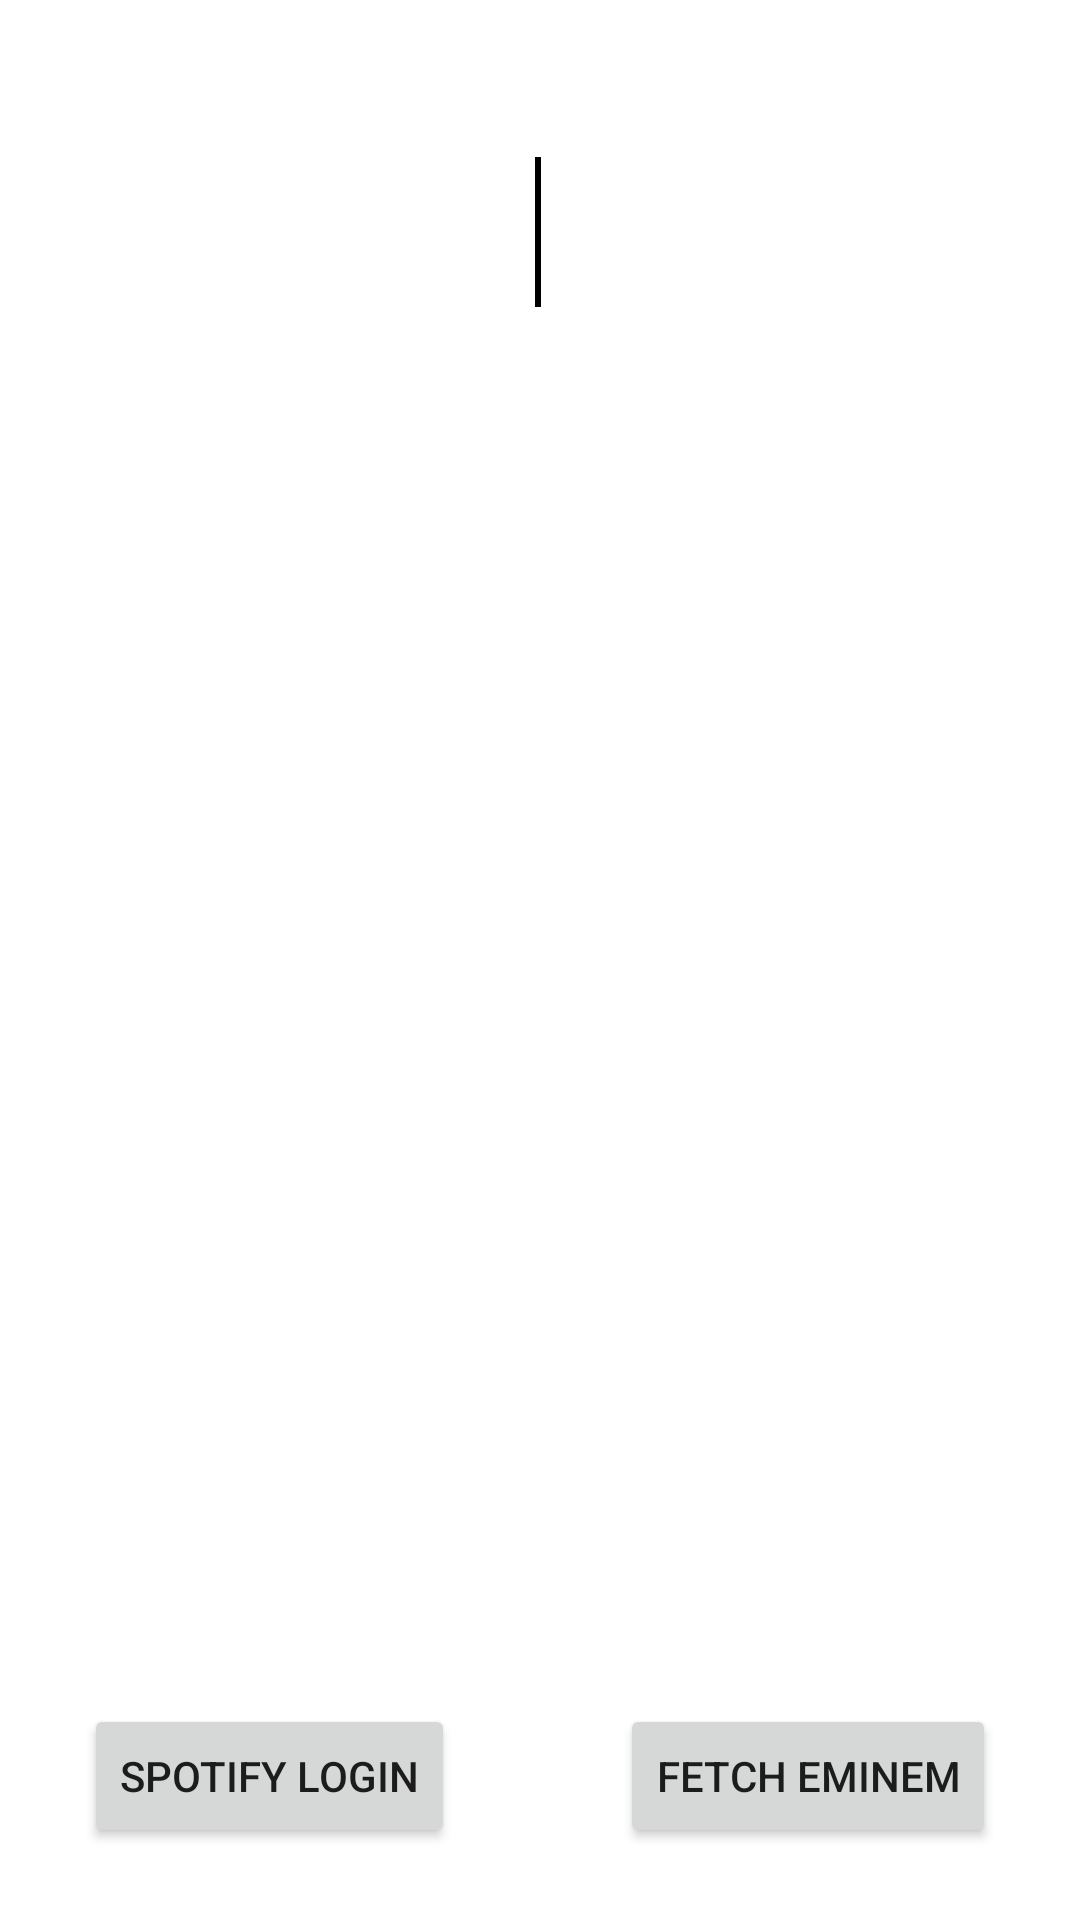

Here is an Android app screen rendered from its layout file. Give the layout XML and the strings, colors and styles it references.
<!-- AndroidManifest.xml: application theme Theme.SharePlayList -->
<!-- res/layout/activity_spotify.xml -->
<?xml version="1.0" encoding="utf-8"?>
<androidx.constraintlayout.widget.ConstraintLayout xmlns:android="http://schemas.android.com/apk/res/android"
    xmlns:app="http://schemas.android.com/apk/res-auto"
    xmlns:tools="http://schemas.android.com/tools"
    android:layout_width="match_parent"
    android:layout_height="match_parent"
    tools:context=".MainActivity">

    <Button
        android:id="@+id/login"
        android:layout_width="wrap_content"
        android:layout_height="wrap_content"
        android:layout_marginStart="28dp"
        android:layout_marginBottom="24dp"
        android:text="Spotify Login"
        app:layout_constraintBottom_toBottomOf="parent"
        app:layout_constraintStart_toStartOf="parent" />

    <TextView
        android:id="@+id/wtf"
        android:layout_width="wrap_content"
        android:layout_height="wrap_content"
        android:layout_marginTop="16dp"
        app:layout_constraintEnd_toEndOf="parent"
        app:layout_constraintHorizontal_bias="0.498"
        app:layout_constraintStart_toStartOf="parent"
        app:layout_constraintTop_toTopOf="parent" />

    <Button
        android:id="@+id/eminem"
        android:layout_width="wrap_content"
        android:layout_height="wrap_content"
        android:layout_marginEnd="28dp"
        android:layout_marginBottom="24dp"
        android:text="Fetch Eminem"
        app:layout_constraintBottom_toBottomOf="parent"
        app:layout_constraintEnd_toEndOf="parent" />

    <ImageView
        android:id="@+id/icon"
        android:layout_width="122dp"
        android:layout_height="103dp"
        android:layout_marginTop="12dp"
        app:layout_constraintEnd_toEndOf="parent"
        app:layout_constraintHorizontal_bias="0.498"
        app:layout_constraintStart_toStartOf="parent"
        app:srcCompat="@android:drawable/dark_header" />

    <TextView
        android:id="@+id/name"
        android:layout_width="wrap_content"
        android:layout_height="wrap_content"
        android:layout_marginTop="28dp"
        app:layout_constraintEnd_toEndOf="parent"
        app:layout_constraintHorizontal_bias="0.498"
        app:layout_constraintStart_toStartOf="parent"
        app:layout_constraintTop_toBottomOf="@+id/icon" />

    <TextView
        android:id="@+id/genre"
        android:layout_width="wrap_content"
        android:layout_height="wrap_content"
        app:layout_constraintBottom_toBottomOf="parent"
        app:layout_constraintEnd_toEndOf="parent"
        app:layout_constraintHorizontal_bias="0.498"
        app:layout_constraintStart_toStartOf="parent"
        app:layout_constraintTop_toBottomOf="@+id/popularity"
        app:layout_constraintVertical_bias="0.276" />

    <TextView
        android:id="@+id/popularity"
        android:layout_width="wrap_content"
        android:layout_height="wrap_content"
        android:layout_marginTop="52dp"
        app:layout_constraintEnd_toEndOf="parent"
        app:layout_constraintHorizontal_bias="0.498"
        app:layout_constraintStart_toStartOf="parent"
        app:layout_constraintTop_toBottomOf="@+id/name" />

</androidx.constraintlayout.widget.ConstraintLayout>
<!-- resources referenced by this layout -->
<resources>
  <style name="Theme.SharePlayList" parent="Theme.MaterialComponents.DayNight.DarkActionBar">
          
          <item name="colorPrimary">@color/purple_500</item>
          <item name="colorPrimaryVariant">@color/purple_700</item>
          <item name="colorOnPrimary">@color/white</item>
          
          <item name="colorSecondary">@color/teal_200</item>
          <item name="colorSecondaryVariant">@color/teal_700</item>
          <item name="colorOnSecondary">@color/black</item>
          
          <item name="android:statusBarColor" tools:targetApi="l">?attr/colorPrimaryVariant</item>
          
      </style>
  <!-- not gathered from this repository: default colours our renderer supplied (Android Studio template values) -->
  <color name="purple_500">#FF6200EE</color>
  <color name="purple_700">#FF3700B3</color>
  <color name="teal_200">#FF03DAC5</color>
  <color name="teal_700">#FF018786</color>
  <color name="black">#FF000000</color>
  <color name="white">#FFFFFFFF</color>
</resources>
